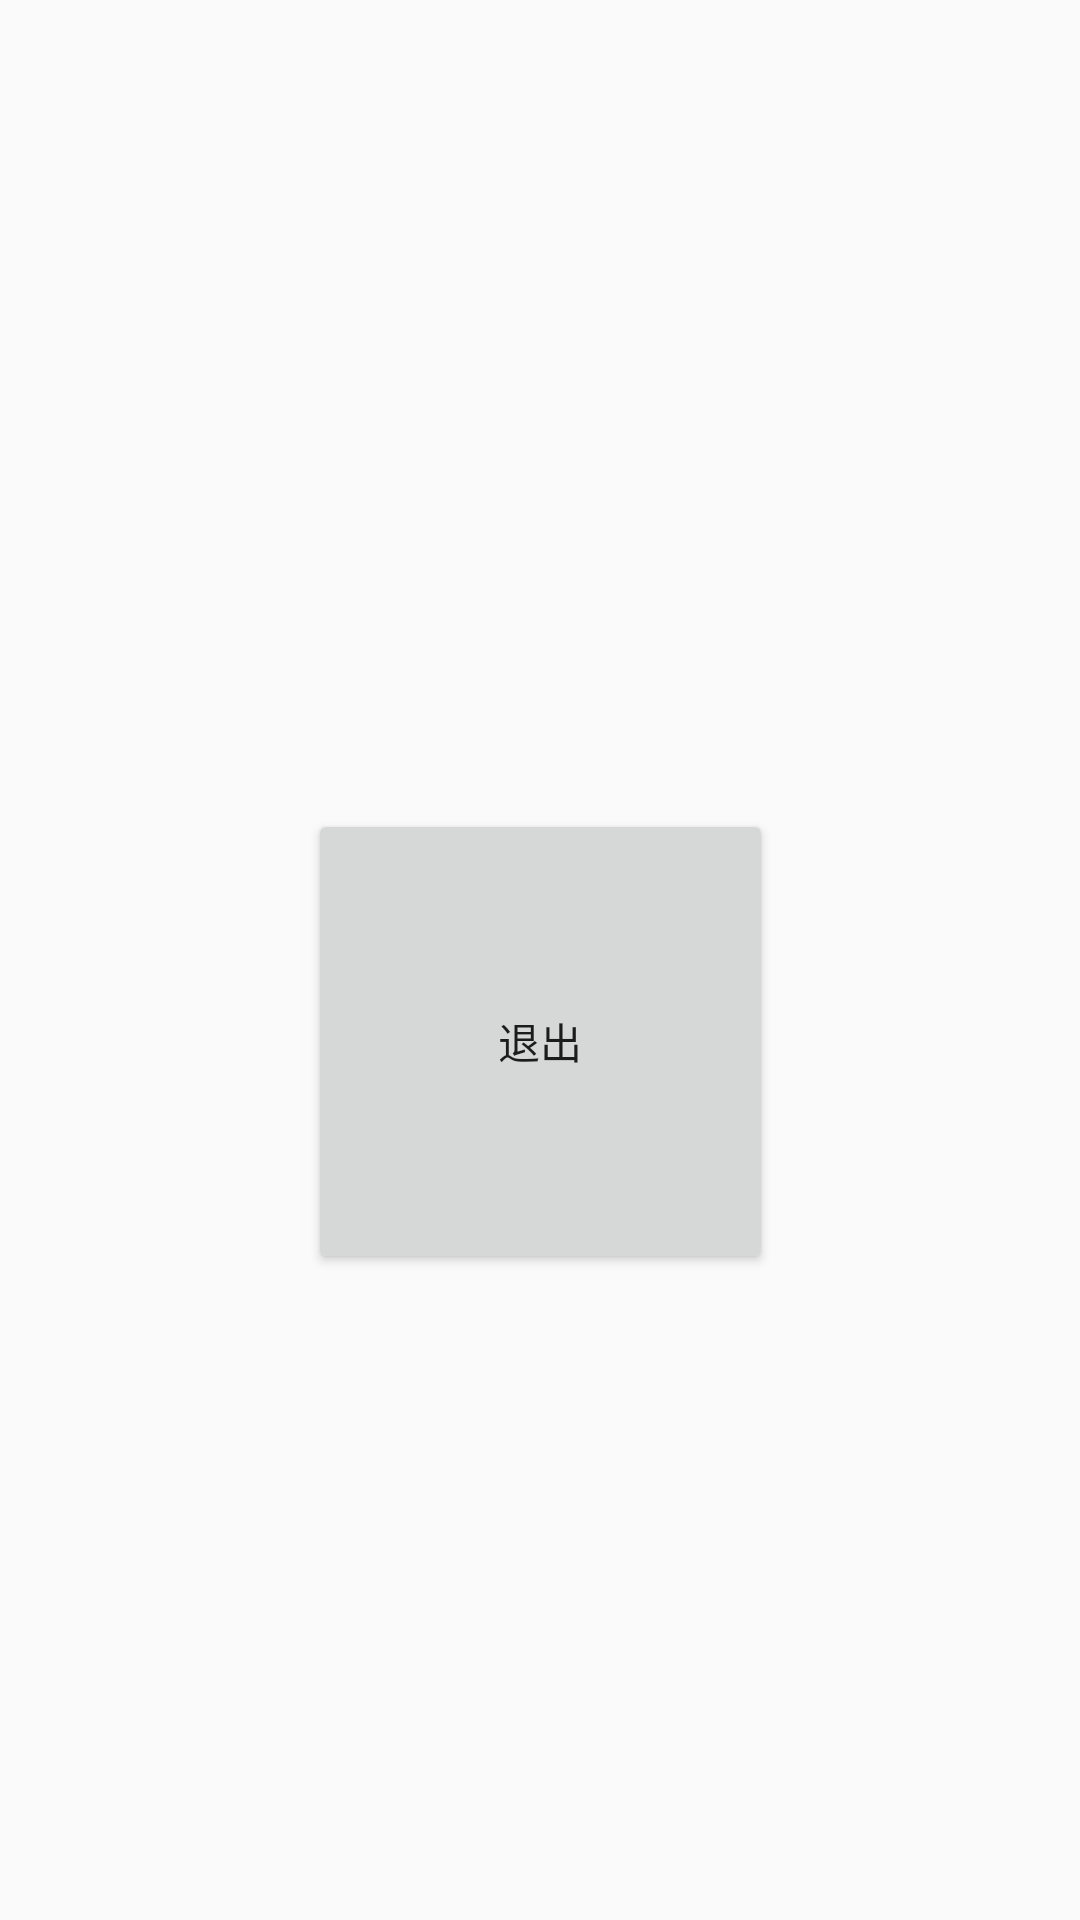

Android layout source for this screen:
<!-- AndroidManifest.xml: application theme AppTheme -->
<!-- res/layout/activity_person.xml -->
<?xml version="1.0" encoding="utf-8"?>
<androidx.constraintlayout.widget.ConstraintLayout xmlns:android="http://schemas.android.com/apk/res/android"
    xmlns:app="http://schemas.android.com/apk/res-auto"
    xmlns:tools="http://schemas.android.com/tools"
    android:layout_width="match_parent"
    android:layout_height="match_parent"
    tools:context=".ui.personal.PersonActivity">

    <Button
        android:id="@+id/bt_logout"
        android:layout_width="155dp"
        android:layout_height="155dp"
        android:text="退出"
        app:layout_constraintBottom_toBottomOf="parent"
        app:layout_constraintEnd_toEndOf="parent"
        app:layout_constraintStart_toStartOf="parent"
        app:layout_constraintTop_toTopOf="parent"
        app:layout_constraintVertical_bias="0.556" />

</androidx.constraintlayout.widget.ConstraintLayout>
<!-- resources referenced by this layout -->
<resources>
  <style name="AppTheme" parent="Theme.AppCompat.Light.NoActionBar">
          
          <item name="colorPrimary">@color/colorPrimary</item>
          <item name="colorPrimaryDark">@color/colorPrimaryDark</item>
          <item name="colorAccent">@color/colorAccent</item>
      </style>
  <color name="colorPrimary">#FFD54F</color>
  <color name="colorPrimaryDark">#41F36E8A</color>
  <color name="colorAccent">#DCEDC8</color>
</resources>
